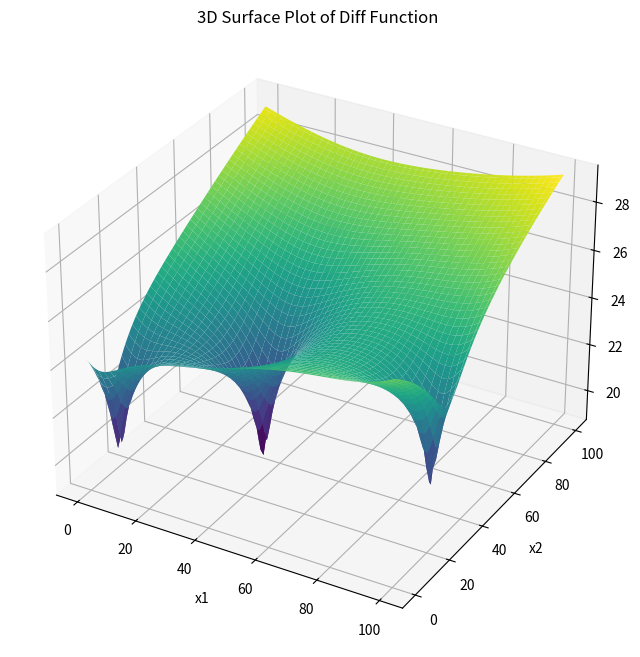
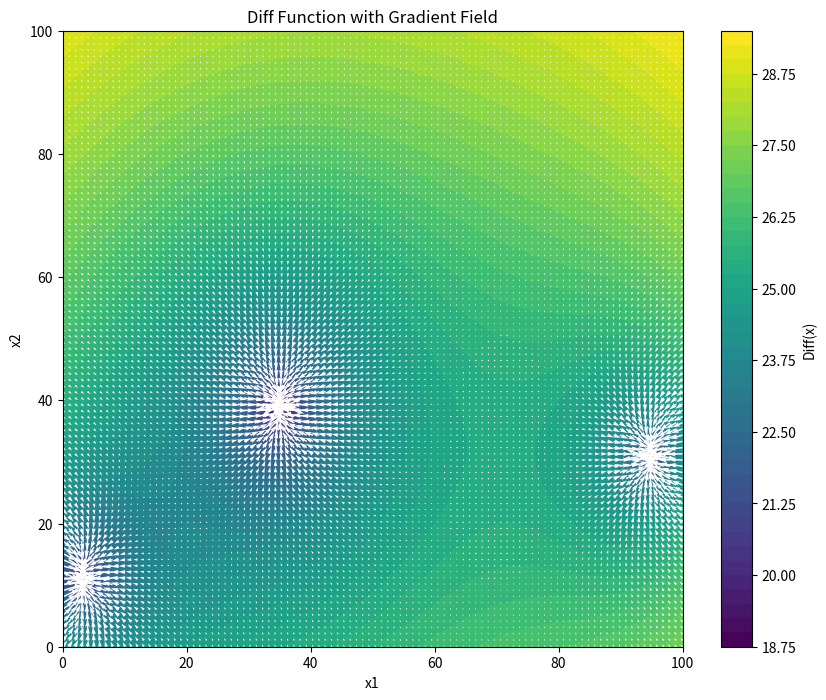

Here is the Python script that generated these plots, in order:
import numpy as np
import matplotlib.pyplot as plt
from mpl_toolkits.mplot3d import Axes3D

# Step 1: Define the fixed personality vectors
s = np.array([95, 31])
r = np.array([35, 39])
m = np.array([3, 11])


# Step 2: Define the distance function between two vectors
def dist(v, w):
    return np.log(3 + 3 * (v[0] - w[0]) ** 2 + 1.5 * (v[1] - w[1]) ** 2)


# Step 3: Define the overall difference function for a new input vector x
def diff(x):
    return dist(r, x) + dist(s, x) + dist(m, x)


# Step 4: Test that the distance between a vector and itself is log(3)
distance_r_r = dist(r, r)
distance_s_s = dist(s, s)
distance_m_m = dist(m, m)

print("Distance between r and r:", distance_r_r)
print("Distance between s and s:", distance_s_s)
print("Distance between m and m:", distance_m_m)

# Step 5: Test the overall difference function for a new input vector
x = np.array([2.0, 3.0])  # Example new input vector
overall_difference = diff(x)

print("Overall difference for x:", overall_difference)

# Step 6: Compute Diff(x) for 20 random points and compute statistics
random_points = np.random.rand(20, 2) * 100  # Generate 20 random points in the range [0, 100]
diff_values = [diff(point) for point in random_points]

average_diff = np.mean(diff_values)
min_diff = np.min(diff_values)
max_diff = np.max(diff_values)

print("\nAverage Diff(x) for 20 random points:", average_diff)
print("Lowest Diff(x):", min_diff)
print("Highest Diff(x):", max_diff)

# Step 7: Compute Diff(50, 50)
xzero = np.array([50.0, 50.0])
diff_xzero = diff(xzero)
print("\nDiff(50, 50):", diff_xzero)


# Step 8: Create a function to compute the gradient of Diff
def gradient(f, x, delta=0.001):
    grad = np.zeros_like(x)
    for i in range(len(x)):
        x_delta = np.copy(x)
        x_delta[i] += delta
        grad[i] = (f(x_delta) - f(x)) / delta
    return grad


# Step 9: Compute the gradient at (0, 0), (100, 0), (0, 100), and (100, 100)
points_to_check = [np.array([0.0, 0.0]), np.array([100.0, 0.0]),
                   np.array([0.0, 100.0]), np.array([100.0, 100.0])]

print("\nGradients at different points:")
for point in points_to_check:
    grad = gradient(diff, point)
    print(f"Gradient at {point}: {grad}")


# Step 10: Create a function to perform gradient descent
def gradient_descent(f, x_init, stepsize=1.0, num_steps=100):
    x = np.copy(x_init)
    for i in range(num_steps):
        grad = gradient(f, x)
        x = x - stepsize * grad
        if (i + 1) % 5 == 0:
            print(f"Step {i + 1}: x = {x}, Diff(x) = {f(x)}")
        if np.linalg.norm(grad) < 1e-6:
            break
    return x


# Step 11: Perform gradient descent from (50, 50)
print("\nGradient descent from (50, 50):")
gradient_descent(diff, np.array([50.0, 50.0]))

# Step 12: Repeat gradient descent from (0, 0) and (100, 100)
print("\nGradient descent from (0, 0):")
gradient_descent(diff, np.array([0.0, 0.0]))

print("\nGradient descent from (100, 100):")
gradient_descent(diff, np.array([100.0, 100.0]))

# Step 13: Create a plot of the Diff function
x_vals = np.linspace(0, 100, 100)
y_vals = np.linspace(0, 100, 100)
X, Y = np.meshgrid(x_vals, y_vals)
Z = np.array([[diff(np.array([x, y])) for x in x_vals] for y in y_vals])

fig = plt.figure(figsize=(10, 8))
ax = fig.add_subplot(111, projection='3d')  # Create a 3D axis
ax.plot_surface(X, Y, Z, cmap='viridis', edgecolor='none')  # Surface plot
ax.set_title('3D Surface Plot of Diff Function')
ax.set_xlabel('x1')
ax.set_ylabel('x2')
ax.set_zlabel('Diff(x)')
plt.show()

# Step 14: Show the gradient field on top of the contour plot
grad_x = np.zeros_like(X)
grad_y = np.zeros_like(Y)

for i in range(X.shape[0]):
    for j in range(X.shape[1]):
        grad = gradient(diff, np.array([X[i, j], Y[i, j]]))
        grad_x[i, j] = grad[0]
        grad_y[i, j] = grad[1]

plt.figure(figsize=(10, 8))
plt.contourf(X, Y, Z, levels=50, cmap='viridis')
plt.colorbar(label='Diff(x)')
plt.quiver(X, Y, -grad_x, -grad_y, color='white')
plt.title('Diff Function with Gradient Field')
plt.xlabel('x1')
plt.ylabel('x2')
plt.show()
